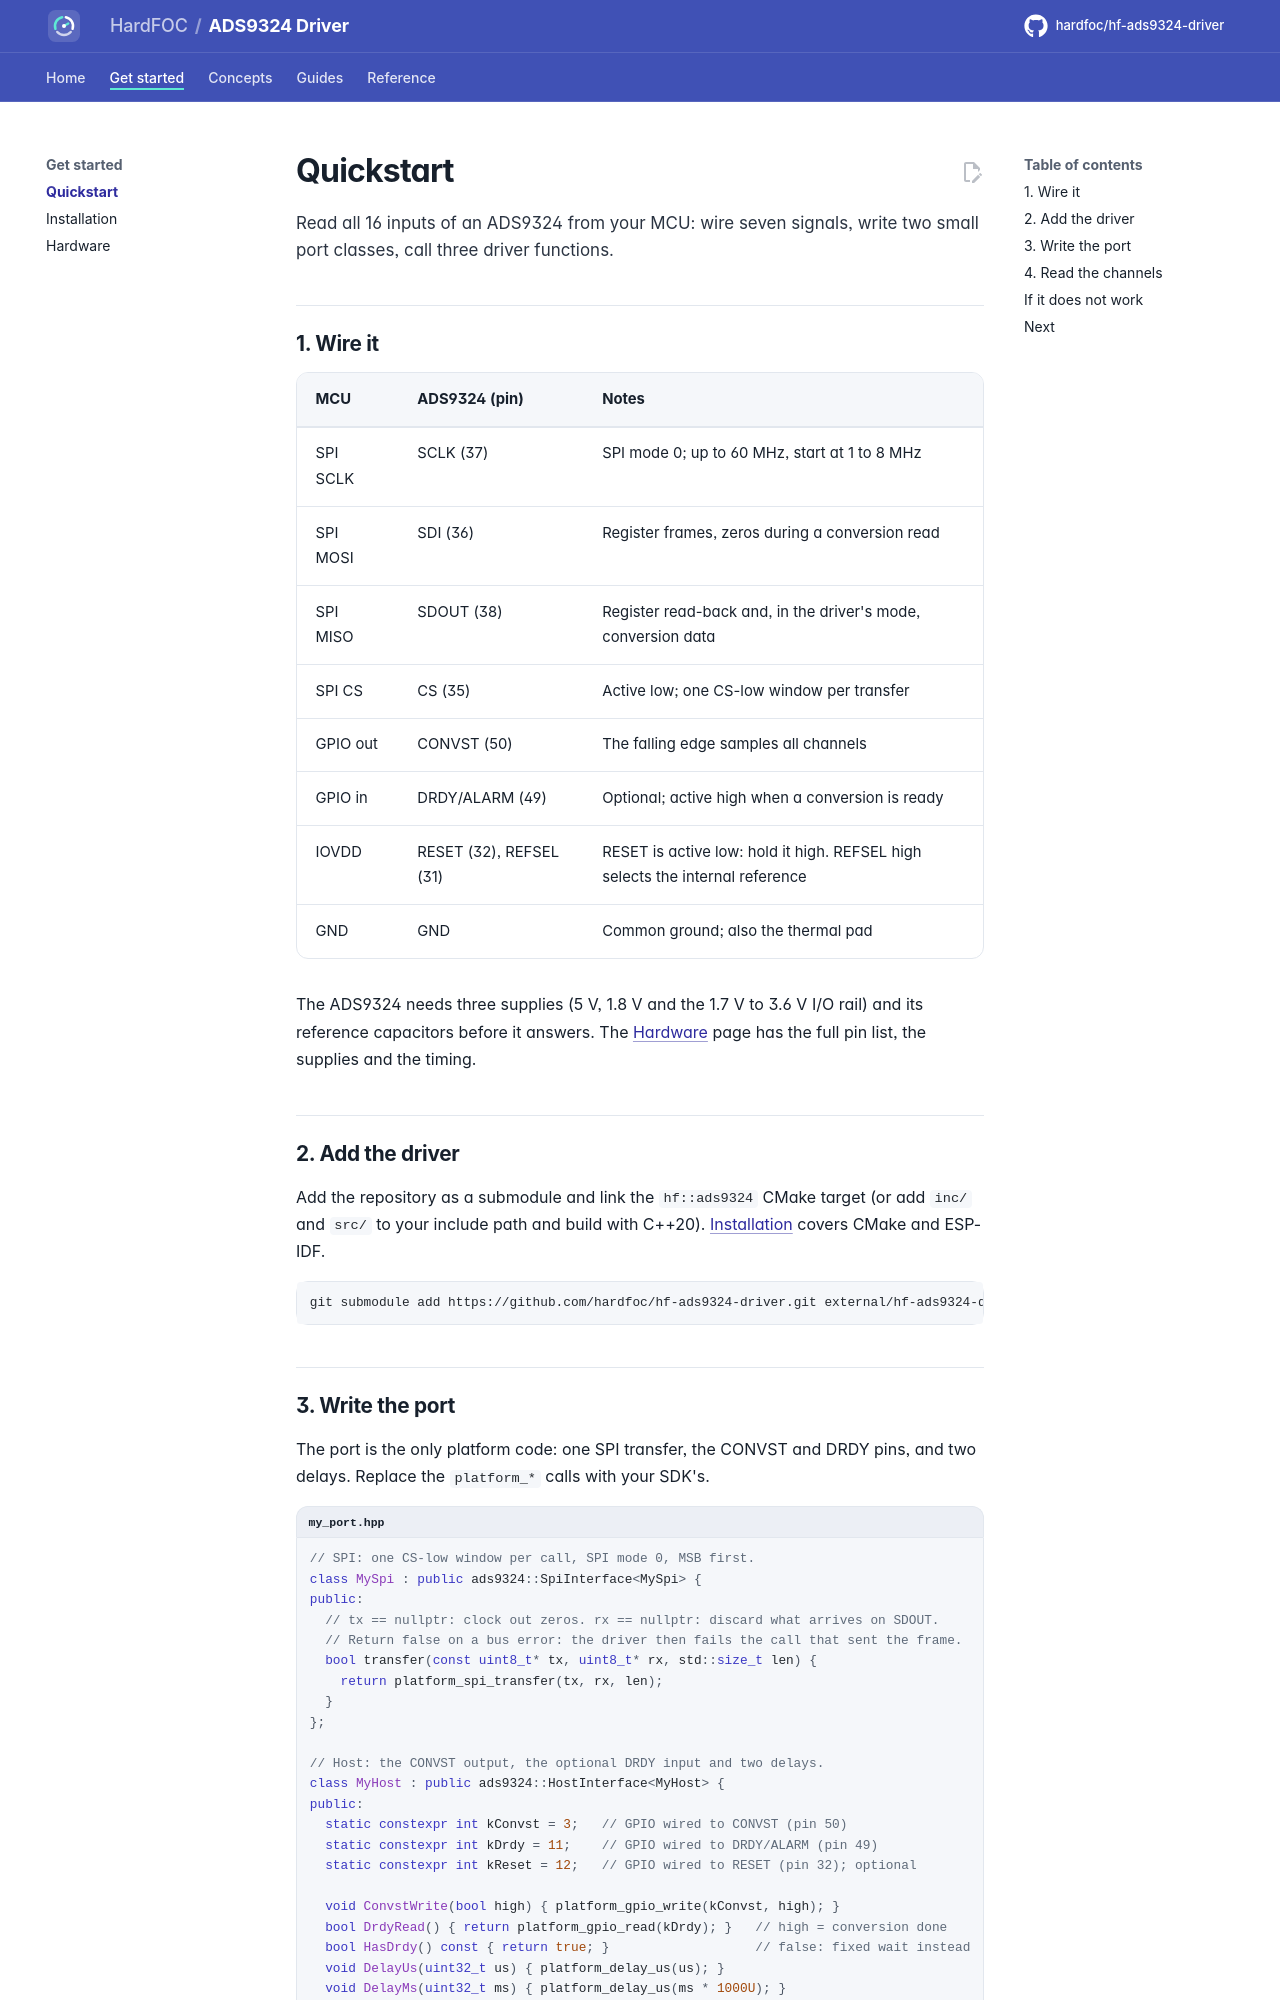

repository: hardfoc/hf-ads9324-driver · page: dev/quickstart/index.html · generator: mkdocs

# Quickstart

Read all 16 inputs of an ADS9324 from your MCU: wire seven signals, write two small port classes, call three
driver functions.

## 1. Wire it

| MCU | ADS9324 (pin) | Notes |
| --- | --- | --- |
| SPI SCLK | SCLK (37) | SPI mode 0; up to 60 MHz, start at 1 to 8 MHz |
| SPI MOSI | SDI (36) | Register frames, zeros during a conversion read |
| SPI MISO | SDOUT (38) | Register read-back and, in the driver's mode, conversion data |
| SPI CS | CS (35) | Active low; one CS-low window per transfer |
| GPIO out | CONVST (50) | The falling edge samples all channels |
| GPIO in | DRDY/ALARM (49) | Optional; active high when a conversion is ready |
| IOVDD | RESET (32), REFSEL (31) | RESET is active low: hold it high. REFSEL high selects the internal reference |
| GND | GND | Common ground; also the thermal pad |

The ADS9324 needs three supplies (5 V, 1.8 V and the 1.7 V to 3.6 V I/O rail) and its reference capacitors before
it answers. The [Hardware](hardware.md) page has the full pin list, the supplies and the timing.

## 2. Add the driver

Add the repository as a submodule and link the `hf::ads9324` CMake target (or add `inc/` and `src/` to your
include path and build with C++20). [Installation](installation.md) covers CMake and ESP-IDF.

```bash
git submodule add https://github.com/hardfoc/hf-ads9324-driver.git external/hf-ads9324-driver
```
